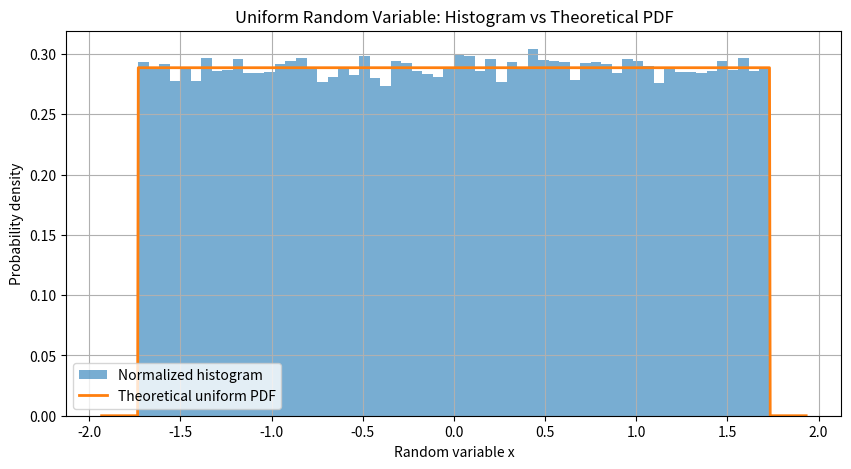
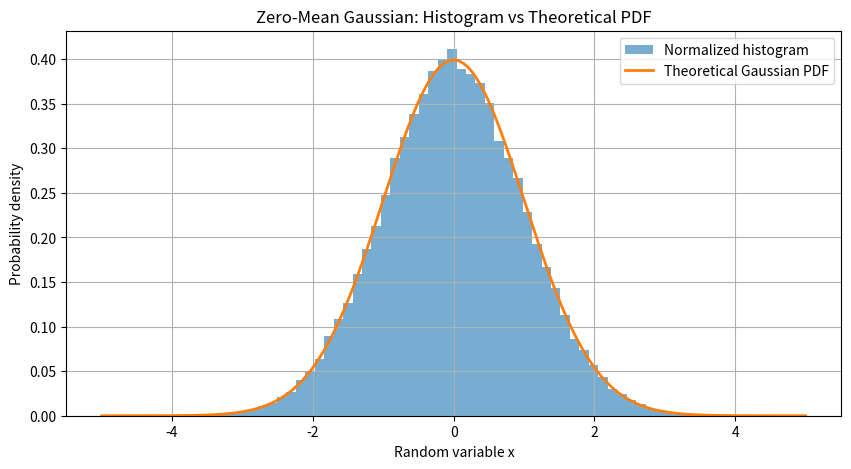
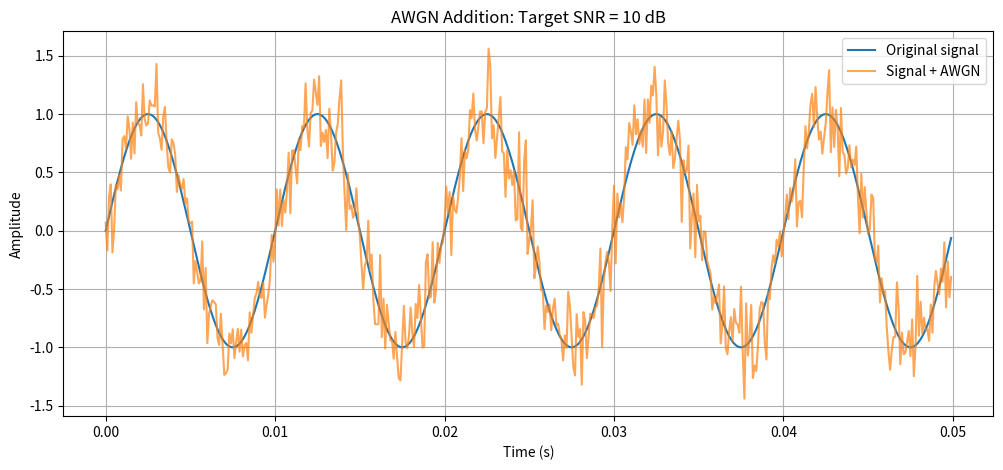
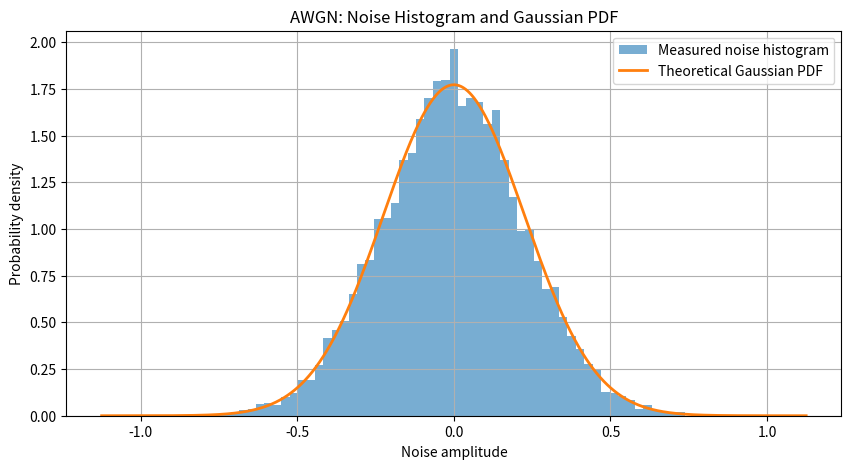

Python code for these plots, in order: (Note: this script raises an exception after producing the figures.)
# ============================================================
# RANDOM VARIABLES, THEORETICAL PDFs AND AWGN
# Google Colab Ready
#
# Includes:
#   1. Uniform random variable generation
#   2. Zero-mean Gaussian random variable generation
#   3. Mean and variance estimation
#   4. Normalized histograms + theoretical PDFs
#   5. AWGN addition at specified SNR
#   6. Independent measured SNR verification
#   7. Mandatory validation of sample-count effects
# ============================================================

import numpy as np
import matplotlib.pyplot as plt
import pandas as pd

# ============================================================
# 1. GLOBAL PARAMETERS
# ============================================================

SEED = 42

np.random.seed(SEED)

# Uniform distribution parameters
UNIFORM_MEAN = 0.0
UNIFORM_VARIANCE = 1.0

# For a uniform distribution U(a,b):
# Mean     = (a+b)/2
# Variance = (b-a)^2 / 12
#
# For mean = 0 and variance = 1:
#
# a = -sqrt(3)
# b = +sqrt(3)

UNIFORM_A = -np.sqrt(3)
UNIFORM_B = np.sqrt(3)

# Gaussian parameters
GAUSSIAN_MEAN = 0.0
GAUSSIAN_VARIANCE = 1.0
GAUSSIAN_STD = np.sqrt(GAUSSIAN_VARIANCE)

# AWGN SNR
TARGET_SNR_DB = 10

# Sample counts for statistical validation
SAMPLE_COUNTS = [
    100,
    1000,
    10000,
    100000
]

print("====================================================")
print("RANDOM VARIABLES AND AWGN SIMULATION")
print("====================================================")

print("Uniform distribution:")
print("  a =", UNIFORM_A)
print("  b =", UNIFORM_B)
print("  Theoretical mean     =", UNIFORM_MEAN)
print("  Theoretical variance =", UNIFORM_VARIANCE)

print("\nGaussian distribution:")
print("  Mean     =", GAUSSIAN_MEAN)
print("  Variance =", GAUSSIAN_VARIANCE)

print("\nTarget AWGN SNR =", TARGET_SNR_DB, "dB")


# ============================================================
# 2. MODULAR RANDOM VARIABLE GENERATORS
# ============================================================

def generate_uniform(
    n,
    a=UNIFORM_A,
    b=UNIFORM_B,
    seed=None
):
    """
    Generate n uniformly distributed random variables.
    """

    rng = np.random.default_rng(seed)

    return rng.uniform(
        low=a,
        high=b,
        size=n
    )


def generate_gaussian(
    n,
    mean=GAUSSIAN_MEAN,
    variance=GAUSSIAN_VARIANCE,
    seed=None
):
    """
    Generate n Gaussian random variables.
    """

    rng = np.random.default_rng(seed)

    std = np.sqrt(variance)

    return rng.normal(
        loc=mean,
        scale=std,
        size=n
    )


# ============================================================
# 3. STATISTICAL ESTIMATION FUNCTION
# ============================================================

def estimate_statistics(x):

    """
    Estimate sample mean and sample variance.
    """

    sample_mean = np.mean(x)

    sample_variance = np.var(
        x,
        ddof=1
    )

    return sample_mean, sample_variance


# ============================================================
# 4. THEORETICAL PDF FUNCTIONS
# ============================================================

def uniform_pdf(
    x,
    a,
    b
):
    """
    Theoretical uniform PDF.
    """

    pdf = np.zeros_like(
        x,
        dtype=float
    )

    mask = (
        (x >= a)
        &
        (x <= b)
    )

    pdf[mask] = 1 / (b - a)

    return pdf


def gaussian_pdf(
    x,
    mean=0,
    variance=1
):
    """
    Theoretical Gaussian PDF.
    """

    sigma = np.sqrt(
        variance
    )

    return (
        1 /
        (
            sigma *
            np.sqrt(2*np.pi)
        )
    ) * np.exp(
        -(
            (x - mean)**2
        )
        /
        (
            2*variance
        )
    )


# ============================================================
# 5. GENERATE RANDOM VARIABLES
# ============================================================

N = 100000

uniform_samples = generate_uniform(
    N,
    seed=SEED
)

gaussian_samples = generate_gaussian(
    N,
    seed=SEED
)


# ============================================================
# 6. ESTIMATE MEAN AND VARIANCE
# ============================================================

uniform_mean, uniform_variance = (
    estimate_statistics(
        uniform_samples
    )
)

gaussian_mean, gaussian_variance = (
    estimate_statistics(
        gaussian_samples
    )
)

print("\n====================================================")
print("ESTIMATED STATISTICS")
print("====================================================")

print("\nUniform random variable")

print(
    "Theoretical mean     =",
    UNIFORM_MEAN
)

print(
    "Estimated mean       =",
    uniform_mean
)

print(
    "Theoretical variance =",
    UNIFORM_VARIANCE
)

print(
    "Estimated variance   =",
    uniform_variance
)

print("\nZero-mean Gaussian random variable")

print(
    "Theoretical mean     =",
    GAUSSIAN_MEAN
)

print(
    "Estimated mean       =",
    gaussian_mean
)

print(
    "Theoretical variance =",
    GAUSSIAN_VARIANCE
)

print(
    "Estimated variance   =",
    gaussian_variance
)


# ============================================================
# 7. UNIFORM HISTOGRAM + THEORETICAL PDF
# ============================================================

x_uniform = np.linspace(
    UNIFORM_A - 0.2,
    UNIFORM_B + 0.2,
    1000
)

uniform_theoretical_pdf = uniform_pdf(
    x_uniform,
    UNIFORM_A,
    UNIFORM_B
)

plt.figure(
    figsize=(10, 5)
)

plt.hist(
    uniform_samples,
    bins=60,
    density=True,
    alpha=0.6,
    label="Normalized histogram"
)

plt.plot(
    x_uniform,
    uniform_theoretical_pdf,
    linewidth=2,
    label="Theoretical uniform PDF"
)

plt.xlabel("Random variable x")
plt.ylabel("Probability density")

plt.title(
    "Uniform Random Variable: Histogram vs Theoretical PDF"
)

plt.grid(True)
plt.legend()

plt.show()


# ============================================================
# 8. GAUSSIAN HISTOGRAM + THEORETICAL PDF
# ============================================================

x_gaussian = np.linspace(
    -5,
    5,
    1000
)

gaussian_theoretical_pdf = gaussian_pdf(
    x_gaussian,
    GAUSSIAN_MEAN,
    GAUSSIAN_VARIANCE
)

plt.figure(
    figsize=(10, 5)
)

plt.hist(
    gaussian_samples,
    bins=70,
    density=True,
    alpha=0.6,
    label="Normalized histogram"
)

plt.plot(
    x_gaussian,
    gaussian_theoretical_pdf,
    linewidth=2,
    label="Theoretical Gaussian PDF"
)

plt.xlabel("Random variable x")
plt.ylabel("Probability density")

plt.title(
    "Zero-Mean Gaussian: Histogram vs Theoretical PDF"
)

plt.grid(True)
plt.legend()

plt.show()


# ============================================================
# 9. AWGN GENERATOR
# ============================================================

def add_awgn(
    signal,
    snr_db,
    seed=None
):
    """
    Add white Gaussian noise to a signal.

    The noise power is selected so that:

        SNR = signal_power / noise_power
    """

    rng = np.random.default_rng(
        seed
    )

    signal_power = np.mean(
        signal**2
    )

    snr_linear = (
        10**(
            snr_db / 10
        )
    )

    noise_power = (
        signal_power /
        snr_linear
    )

    noise = (
        np.sqrt(noise_power)
        *
        rng.normal(
            0,
            1,
            len(signal)
        )
    )

    noisy_signal = (
        signal +
        noise
    )

    return noisy_signal, noise


# ============================================================
# 10. CREATE A TEST SIGNAL
# ============================================================

fs = 10000

duration = 1.0

time = np.arange(
    0,
    duration,
    1/fs
)

frequency = 100

signal = (
    np.sin(
        2*np.pi*
        frequency*
        time
    )
)


# ============================================================
# 11. ADD AWGN
# ============================================================

noisy_signal, noise = add_awgn(
    signal,
    TARGET_SNR_DB,
    seed=SEED
)


# ============================================================
# 12. INDEPENDENT SNR MEASUREMENT
# ============================================================

def measure_snr(
    signal,
    noise
):
    """
    Independently measure SNR from
    signal and noise powers.
    """

    signal_power = np.mean(
        signal**2
    )

    noise_power = np.mean(
        noise**2
    )

    snr_linear = (
        signal_power /
        noise_power
    )

    snr_db = (
        10 *
        np.log10(
            snr_linear
        )
    )

    return (
        signal_power,
        noise_power,
        snr_db
    )


signal_power, noise_power, measured_snr_db = (
    measure_snr(
        signal,
        noise
    )
)


# ============================================================
# 13. AWGN VALIDATION
# ============================================================

print("\n====================================================")
print("AWGN VALIDATION")
print("====================================================")

print(
    "Target SNR (dB)    =",
    TARGET_SNR_DB
)

print(
    "Signal power       =",
    signal_power
)

print(
    "Measured noise power =",
    noise_power
)

print(
    "Measured SNR (dB)  =",
    measured_snr_db
)

print(
    "SNR error (dB)     =",
    measured_snr_db -
    TARGET_SNR_DB
)


# ============================================================
# 14. PLOT ORIGINAL + NOISY SIGNAL
# ============================================================

display_samples = 500

plt.figure(
    figsize=(12, 5)
)

plt.plot(
    time[:display_samples],
    signal[:display_samples],
    label="Original signal"
)

plt.plot(
    time[:display_samples],
    noisy_signal[:display_samples],
    alpha=0.7,
    label="Signal + AWGN"
)

plt.xlabel("Time (s)")
plt.ylabel("Amplitude")

plt.title(
    f"AWGN Addition: Target SNR = {TARGET_SNR_DB} dB"
)

plt.grid(True)
plt.legend()

plt.show()


# ============================================================
# 15. NOISE HISTOGRAM
# ============================================================

plt.figure(
    figsize=(10, 5)
)

plt.hist(
    noise,
    bins=70,
    density=True,
    alpha=0.6,
    label="Measured noise histogram"
)

noise_std = np.std(
    noise
)

x_noise = np.linspace(
    -5*noise_std,
    5*noise_std,
    1000
)

noise_pdf = gaussian_pdf(
    x_noise,
    mean=0,
    variance=noise_std**2
)

plt.plot(
    x_noise,
    noise_pdf,
    linewidth=2,
    label="Theoretical Gaussian PDF"
)

plt.xlabel("Noise amplitude")
plt.ylabel("Probability density")

plt.title(
    "AWGN: Noise Histogram and Gaussian PDF"
)

plt.grid(True)
plt.legend()

plt.show()


# ============================================================
# 16. MANDATORY VALIDATION:
#     EFFECT OF SAMPLE COUNT
# ============================================================
#
# Larger N should improve agreement statistically.
#
# BUT:
#
# sample_mean != theoretical_mean exactly
#
# even for large N.
#
# It only approaches the theoretical mean
# according to the law of large numbers.
# ============================================================

validation_results = []

for N_test in SAMPLE_COUNTS:

    # Use a DIFFERENT random realization
    # for every sample count.

    samples = generate_gaussian(
        N_test,
        mean=GAUSSIAN_MEAN,
        variance=GAUSSIAN_VARIANCE,
        seed=SEED + N_test
    )

    estimated_mean, estimated_variance = (
        estimate_statistics(
            samples
        )
    )

    mean_error = (
        estimated_mean -
        GAUSSIAN_MEAN
    )

    variance_error = (
        estimated_variance -
        GAUSSIAN_VARIANCE
    )

    validation_results.append({

        "Sample count": N_test,

        "Sample mean": estimated_mean,

        "Theoretical mean": GAUSSIAN_MEAN,

        "Mean error": mean_error,

        "Sample variance": estimated_variance,

        "Theoretical variance": GAUSSIAN_VARIANCE,

        "Variance error": variance_error

    })


validation_table = pd.DataFrame(
    validation_results
)


# ============================================================
# 17. DISPLAY SAMPLE-COUNT VALIDATION
# ============================================================

print("\n====================================================")
print("MANDATORY SAMPLE-COUNT VALIDATION")
print("====================================================")

display(
    validation_table.style.format({

        "Sample count": "{:.0f}",

        "Sample mean": "{:.6f}",

        "Theoretical mean": "{:.6f}",

        "Mean error": "{:.6e}",

        "Sample variance": "{:.6f}",

        "Theoretical variance": "{:.6f}",

        "Variance error": "{:.6e}"

    })
)


# ============================================================
# 18. VERIFY MEAN IS NOT FORCED TO ZERO
# ============================================================

means = (
    validation_table[
        "Sample mean"
    ].values
)

mean_exactly_equal = np.isclose(
    means,
    GAUSSIAN_MEAN,
    atol=0,
    rtol=0
)

print(
    "\nSample means:"
)

for N_test, mean_value in zip(
    SAMPLE_COUNTS,
    means
):

    print(
        f"N = {N_test:6d} : "
        f"mean = {mean_value:.10f}"
    )


if np.all(
    mean_exactly_equal
):

    print(
        "\nWARNING: All sample means are "
        "exactly equal to the theoretical mean."
    )

    print(
        "This would indicate that the samples "
        "were artificially centered."
    )

else:

    print(
        "\n✓ VALIDATION PASSED:"
    )

    print(
        "The sample means are not forced to "
        "equal the theoretical mean exactly."
    )

    print(
        "They fluctuate around the theoretical mean."
    )


# ============================================================
# 19. PLOT MEAN CONVERGENCE
# ============================================================

plt.figure(
    figsize=(10, 5)
)

plt.semilogx(
    SAMPLE_COUNTS,
    np.abs(
        validation_table[
            "Mean error"
        ]
    ),
    marker="o"
)

plt.xlabel(
    "Number of samples"
)

plt.ylabel(
    "Absolute mean error"
)

plt.title(
    "Sample Mean Error vs Sample Count"
)

plt.grid(True)

plt.show()


# ============================================================
# 20. PLOT VARIANCE CONVERGENCE
# ============================================================

plt.figure(
    figsize=(10, 5)
)

plt.semilogx(
    SAMPLE_COUNTS,
    np.abs(
        validation_table[
            "Variance error"
        ]
    ),
    marker="o"
)

plt.xlabel(
    "Number of samples"
)

plt.ylabel(
    "Absolute variance error"
)

plt.title(
    "Sample Variance Error vs Sample Count"
)

plt.grid(True)

plt.show()


# ============================================================
# 21. HISTOGRAM COMPARISON FOR DIFFERENT SAMPLE COUNTS
# ============================================================

fig, axes = plt.subplots(
    2,
    2,
    figsize=(12, 8)
)

for ax, N_test in zip(
    axes.ravel(),
    SAMPLE_COUNTS
):

    samples = generate_gaussian(
        N_test,
        mean=GAUSSIAN_MEAN,
        variance=GAUSSIAN_VARIANCE,
        seed=SEED + N_test
    )

    ax.hist(
        samples,
        bins=40,
        density=True,
        alpha=0.6,
        label=f"N = {N_test}"
    )

    ax.plot(
        x_gaussian,
        gaussian_theoretical_pdf,
        linewidth=2,
        label="Theoretical PDF"
    )

    ax.set_title(
        f"Gaussian Histogram, N = {N_test}"
    )

    ax.set_xlabel("x")
    ax.set_ylabel("PDF")

    ax.grid(True)
    ax.legend()

plt.tight_layout()
plt.show()


# ============================================================
# 22. REPEAT EXPERIMENT TO SHOW STATISTICAL AGREEMENT
# ============================================================

# Mean absolute error and variance absolute error
# averaged over several independent trials.

num_trials = 100

agreement_results = []

for N_test in SAMPLE_COUNTS:

    mean_errors = []
    variance_errors = []

    for trial in range(
        num_trials
    ):

        samples = generate_gaussian(
            N_test,
            mean=GAUSSIAN_MEAN,
            variance=GAUSSIAN_VARIANCE,
            seed=1000 + trial + N_test
        )

        sample_mean, sample_variance = (
            estimate_statistics(
                samples
            )
        )

        mean_errors.append(
            abs(
                sample_mean -
                GAUSSIAN_MEAN
            )
        )

        variance_errors.append(
            abs(
                sample_variance -
                GAUSSIAN_VARIANCE
            )
        )

    agreement_results.append({

        "N": N_test,

        "Average |mean error|":
            np.mean(mean_errors),

        "Average |variance error|":
            np.mean(variance_errors)

    })


agreement_table = pd.DataFrame(
    agreement_results
)


# ============================================================
# 23. STATISTICAL AGREEMENT TABLE
# ============================================================

print("\n====================================================")
print("STATISTICAL AGREEMENT OVER 100 TRIALS")
print("====================================================")

display(
    agreement_table.style.format({

        "N": "{:.0f}",

        "Average |mean error|":
            "{:.6f}",

        "Average |variance error|":
            "{:.6f}"

    })
)


# ============================================================
# 24. PLOT STATISTICAL AGREEMENT
# ============================================================

plt.figure(
    figsize=(10, 5)
)

plt.loglog(
    agreement_table["N"],
    agreement_table[
        "Average |mean error|"
    ],
    marker="o",
    label="Mean error"
)

plt.loglog(
    agreement_table["N"],
    agreement_table[
        "Average |variance error|"
    ],
    marker="s",
    label="Variance error"
)

plt.xlabel(
    "Number of samples"
)

plt.ylabel(
    "Average absolute error"
)

plt.title(
    "Statistical Agreement Improves with Sample Count"
)

plt.grid(True)
plt.legend()

plt.show()


# ============================================================
# 25. FINAL AUTOMATIC VALIDATION
# ============================================================

# Check that larger sample counts generally produce
# smaller average mean error and variance error.

mean_error_values = (
    agreement_table[
        "Average |mean error|"
    ].values
)

variance_error_values = (
    agreement_table[
        "Average |variance error|"
    ].values
)

mean_improves = (
    mean_error_values[-1]
    <
    mean_error_values[0]
)

variance_improves = (
    variance_error_values[-1]
    <
    variance_error_values[0]
)


print("\n====================================================")
print("FINAL VALIDATION")
print("====================================================")

if mean_improves:

    print(
        "✓ Larger sample count improves "
        "mean statistical agreement."
    )

else:

    print(
        "Note: Mean error did not monotonically "
        "decrease in this finite experiment."
    )

if variance_improves:

    print(
        "✓ Larger sample count improves "
        "variance statistical agreement."
    )

else:

    print(
        "Note: Variance error did not monotonically "
        "decrease in this finite experiment."
    )

print(
    "\n✓ Sample mean is estimated from random samples "
    "and is NOT artificially forced to the theoretical mean."
)

print(
    "\n✓ AWGN SNR was independently measured "
    "from signal and noise powers."
)

print(
    "\n===================================================="
)
print("SIMULATION COMPLETE")
print("====================================================")
